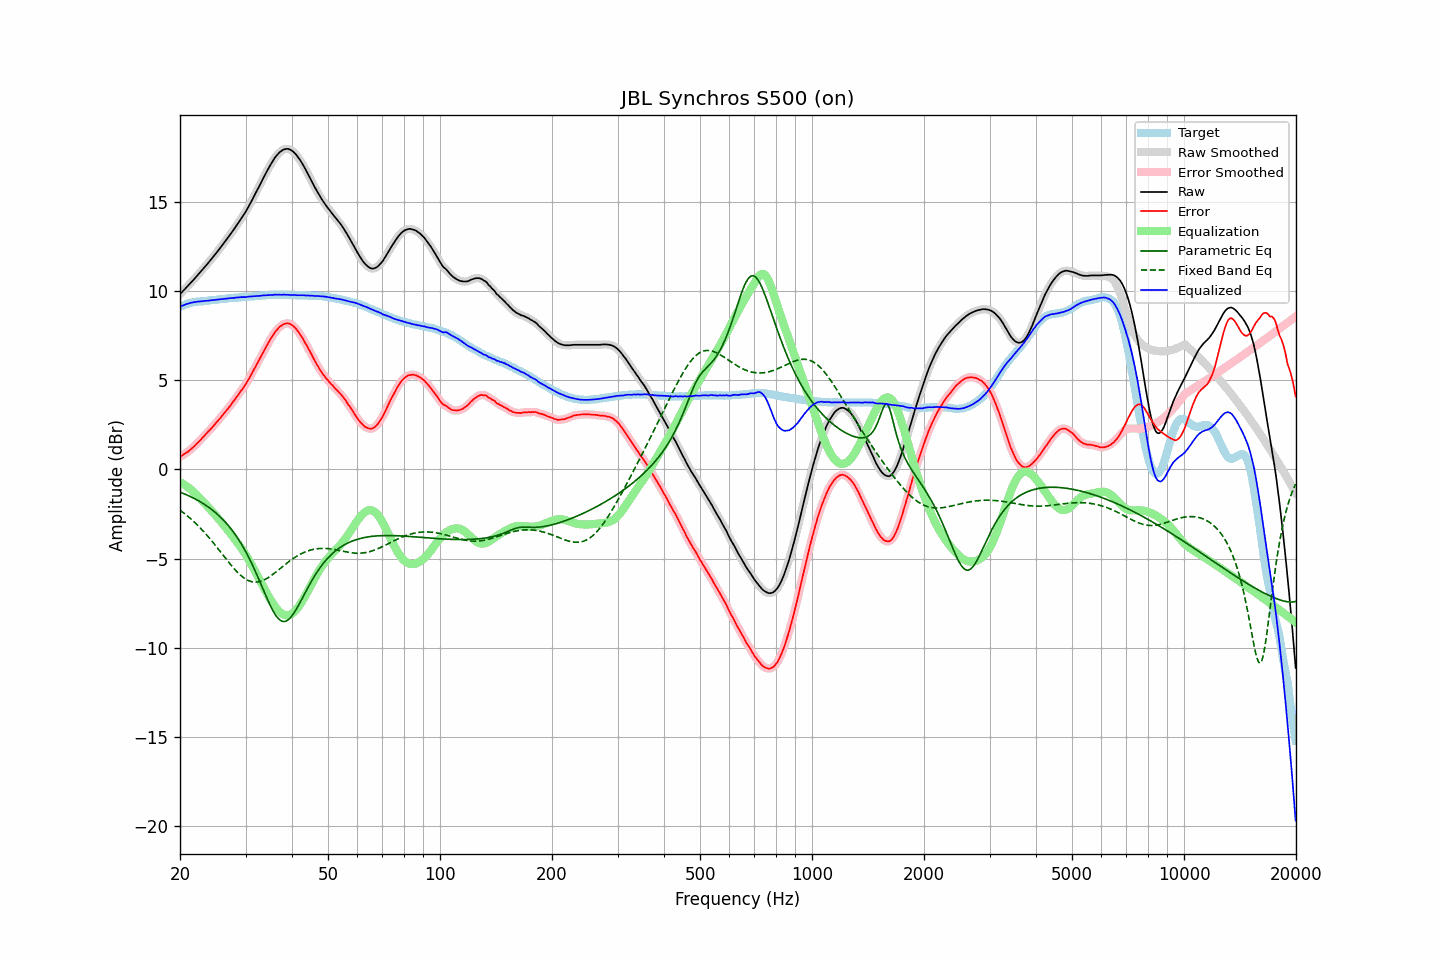

Data behind this chart, as committed beside it:
frequency, raw, error, smoothed, error_smoothed, equalization, parametric_eq, fixed_band_eq, equalized_raw, equalized_smoothed, target
20.00, 9.83, 0.71, 9.83, 0.71, -0.71, -1.28, -2.29, 9.11, 9.11, 9.12
20.20, 9.92, 0.76, 9.92, 0.76, -0.76, -1.31, -2.35, 9.15, 9.16, 9.16
20.40, 10.02, 0.82, 10.01, 0.82, -0.82, -1.35, -2.42, 9.20, 9.20, 9.20
20.61, 10.11, 0.88, 10.11, 0.88, -0.88, -1.38, -2.49, 9.23, 9.23, 9.23
20.81, 10.21, 0.94, 10.20, 0.94, -0.94, -1.42, -2.56, 9.27, 9.27, 9.27
21.02, 10.30, 0.99, 10.30, 1.00, -1.00, -1.46, -2.64, 9.29, 9.30, 9.31
21.23, 10.40, 1.07, 10.40, 1.07, -1.07, -1.50, -2.72, 9.32, 9.32, 9.33
21.44, 10.50, 1.15, 10.49, 1.15, -1.15, -1.55, -2.79, 9.35, 9.35, 9.35
21.66, 10.59, 1.22, 10.59, 1.23, -1.23, -1.59, -2.88, 9.36, 9.36, 9.37
21.87, 10.69, 1.31, 10.69, 1.31, -1.31, -1.64, -2.96, 9.38, 9.38, 9.38
22.09, 10.79, 1.39, 10.79, 1.40, -1.40, -1.68, -3.05, 9.39, 9.39, 9.40
22.31, 10.90, 1.49, 10.89, 1.49, -1.49, -1.73, -3.13, 9.41, 9.41, 9.41
22.54, 11.00, 1.58, 11.00, 1.58, -1.58, -1.78, -3.23, 9.41, 9.42, 9.42
22.76, 11.10, 1.67, 11.10, 1.68, -1.68, -1.84, -3.32, 9.42, 9.42, 9.43
22.99, 11.21, 1.78, 11.20, 1.78, -1.77, -1.89, -3.41, 9.43, 9.43, 9.43
23.22, 11.31, 1.87, 11.31, 1.87, -1.87, -1.95, -3.51, 9.44, 9.44, 9.44
23.45, 11.42, 1.97, 11.41, 1.97, -1.96, -2.01, -3.61, 9.45, 9.45, 9.45
23.69, 11.52, 2.06, 11.52, 2.06, -2.06, -2.07, -3.72, 9.45, 9.46, 9.46
23.92, 11.63, 2.16, 11.63, 2.16, -2.16, -2.13, -3.82, 9.47, 9.47, 9.47
24.16, 11.74, 2.25, 11.74, 2.25, -2.26, -2.20, -3.93, 9.48, 9.48, 9.49
24.40, 11.85, 2.34, 11.85, 2.35, -2.36, -2.27, -4.04, 9.49, 9.49, 9.51
24.65, 11.96, 2.46, 11.96, 2.46, -2.46, -2.34, -4.15, 9.50, 9.50, 9.50
24.89, 12.07, 2.56, 12.07, 2.56, -2.56, -2.42, -4.26, 9.51, 9.51, 9.51
25.14, 12.19, 2.67, 12.19, 2.67, -2.67, -2.50, -4.37, 9.52, 9.52, 9.52
25.39, 12.30, 2.77, 12.30, 2.77, -2.77, -2.58, -4.48, 9.53, 9.53, 9.53
25.65, 12.42, 2.87, 12.42, 2.88, -2.88, -2.66, -4.60, 9.54, 9.54, 9.55
25.91, 12.54, 2.99, 12.54, 2.99, -2.99, -2.75, -4.72, 9.55, 9.55, 9.55
26.16, 12.66, 3.10, 12.66, 3.10, -3.10, -2.84, -4.83, 9.56, 9.56, 9.56
26.43, 12.78, 3.21, 12.78, 3.21, -3.21, -2.94, -4.95, 9.57, 9.57, 9.57
26.69, 12.90, 3.32, 12.90, 3.32, -3.32, -3.04, -5.06, 9.58, 9.58, 9.58
26.96, 13.02, 3.42, 13.02, 3.43, -3.43, -3.14, -5.17, 9.59, 9.59, 9.60
27.23, 13.15, 3.54, 13.14, 3.54, -3.55, -3.25, -5.28, 9.60, 9.60, 9.61
27.50, 13.27, 3.66, 13.27, 3.66, -3.66, -3.37, -5.39, 9.60, 9.60, 9.61
27.77, 13.40, 3.79, 13.40, 3.78, -3.78, -3.49, -5.50, 9.62, 9.61, 9.61
28.05, 13.52, 3.89, 13.52, 3.90, -3.90, -3.61, -5.60, 9.62, 9.62, 9.63
28.33, 13.66, 4.03, 13.65, 4.02, -4.02, -3.74, -5.70, 9.64, 9.63, 9.63
28.62, 13.79, 4.15, 13.79, 4.15, -4.14, -3.87, -5.79, 9.64, 9.64, 9.64
28.90, 13.92, 4.27, 13.92, 4.28, -4.27, -4.01, -5.88, 9.65, 9.65, 9.65
29.19, 14.06, 4.41, 14.05, 4.40, -4.40, -4.16, -5.96, 9.66, 9.66, 9.65
29.48, 14.19, 4.51, 14.19, 4.52, -4.53, -4.31, -6.03, 9.66, 9.66, 9.68
29.78, 14.33, 4.66, 14.33, 4.66, -4.66, -4.47, -6.10, 9.66, 9.66, 9.67
30.08, 14.47, 4.79, 14.47, 4.80, -4.81, -4.63, -6.16, 9.66, 9.67, 9.68
30.38, 14.63, 4.96, 14.63, 4.95, -4.95, -4.80, -6.21, 9.68, 9.68, 9.68
30.68, 14.80, 5.10, 14.79, 5.10, -5.11, -4.98, -6.25, 9.69, 9.69, 9.70
30.99, 14.96, 5.26, 14.96, 5.27, -5.26, -5.16, -6.28, 9.69, 9.70, 9.70
31.30, 15.13, 5.43, 15.13, 5.43, -5.43, -5.35, -6.30, 9.70, 9.70, 9.70
31.61, 15.31, 5.60, 15.30, 5.60, -5.59, -5.54, -6.31, 9.71, 9.71, 9.71
31.93, 15.47, 5.76, 15.48, 5.77, -5.76, -5.74, -6.32, 9.71, 9.72, 9.72
32.24, 15.66, 5.94, 15.65, 5.93, -5.93, -5.94, -6.31, 9.73, 9.72, 9.72
32.57, 15.83, 6.09, 15.83, 6.10, -6.10, -6.15, -6.30, 9.72, 9.73, 9.74
32.89, 16.01, 6.27, 16.01, 6.27, -6.27, -6.36, -6.28, 9.74, 9.74, 9.74
33.22, 16.19, 6.44, 16.19, 6.44, -6.44, -6.57, -6.25, 9.75, 9.75, 9.75
33.55, 16.37, 6.61, 16.37, 6.61, -6.61, -6.79, -6.21, 9.76, 9.75, 9.76
33.89, 16.54, 6.77, 16.54, 6.78, -6.78, -7.00, -6.17, 9.76, 9.76, 9.77
34.23, 16.71, 6.94, 16.71, 6.94, -6.94, -7.21, -6.12, 9.76, 9.77, 9.77
34.57, 16.88, 7.10, 16.87, 7.10, -7.10, -7.41, -6.06, 9.77, 9.77, 9.78
34.92, 17.04, 7.26, 17.03, 7.25, -7.26, -7.60, -6.00, 9.78, 9.77, 9.78
35.27, 17.19, 7.40, 17.19, 7.41, -7.41, -7.78, -5.94, 9.78, 9.78, 9.79
35.62, 17.33, 7.54, 17.33, 7.55, -7.55, -7.95, -5.87, 9.78, 9.79, 9.79
35.97, 17.48, 7.69, 17.47, 7.68, -7.68, -8.11, -5.80, 9.80, 9.79, 9.79
... 635 more rows
